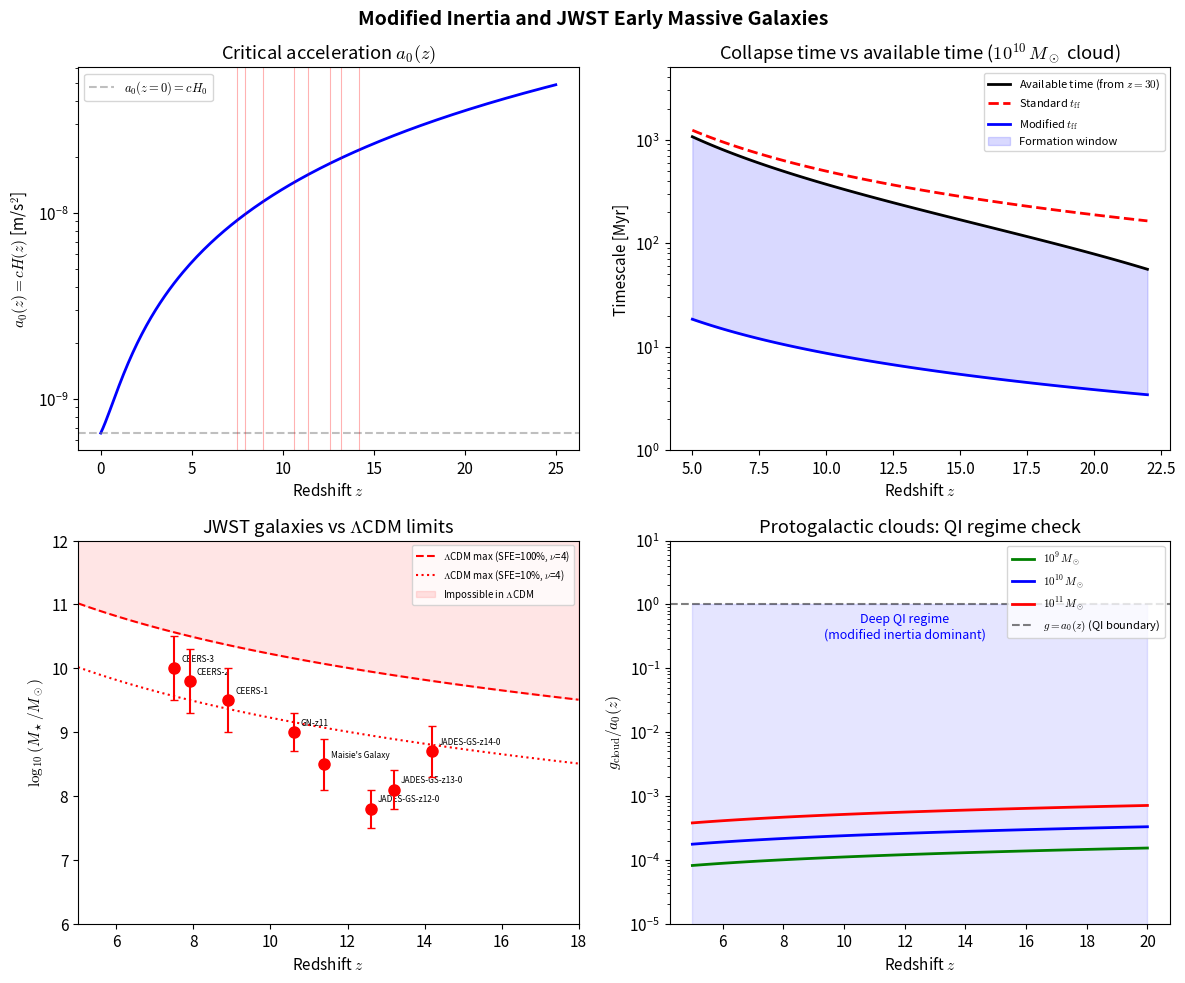

This chart was generated by the following Python code: (Note: this script raises an exception after producing the figure.)
"""
JWST Massive Early Galaxies: Modified Inertia Analysis
=======================================================

Core calculation for Paper 3.

Physics: Jacobson thermodynamic spacetime + finite Hubble boundary
         → modified inertia with a_0(z) = c H(z)
         → accelerated gravitational collapse at high z

Compares modified collapse timescales against JWST observations.
"""

import numpy as np
from scipy import integrate
from scipy.optimize import brentq
import matplotlib.pyplot as plt
import matplotlib
matplotlib.rcParams['mathtext.fontset'] = 'cm'
matplotlib.rcParams['font.size'] = 11

# =============================================================
# CONSTANTS
# =============================================================
c = 2.998e8          # m/s
G = 6.674e-11        # m^3 kg^-1 s^-2
H0_km = 67.4         # km/s/Mpc
Mpc = 3.0857e22      # m
H0 = H0_km * 1e3 / Mpc  # 1/s
kpc = 3.0857e19      # m
Msun = 1.989e30      # kg
Gyr = 3.1557e16      # s
Myr = 3.1557e13      # s

# Cosmological parameters (Planck 2018)
Om = 0.315           # matter density
Or = 9.1e-5          # radiation density
OL = 0.685           # dark energy density
Ob = 0.0493          # baryon density
fb = Ob / Om         # baryon fraction = 0.156

# Present-day critical acceleration
a0_now = c * H0      # = 6.55e-10 m/s^2

# =============================================================
# COSMOLOGICAL FUNCTIONS
# =============================================================

def E(z):
    """Dimensionless Hubble parameter H(z)/H0."""
    return np.sqrt(Om * (1+z)**3 + Or * (1+z)**4 + OL)

def H(z):
    """Hubble parameter in 1/s."""
    return H0 * E(z)

def a0(z):
    """Critical acceleration a_0(z) = c H(z) in m/s^2."""
    return c * H(z)

def age_at_z(z):
    """Age of universe at redshift z, in seconds."""
    def integrand(zp):
        return 1.0 / ((1 + zp) * E(zp))
    result, _ = integrate.quad(integrand, z, np.inf)
    return result / H0

def growth_factor(z):
    """Unnormalized linear growth factor D(z)."""
    def integrand(zp):
        return (1 + zp) / E(zp)**3
    result, _ = integrate.quad(integrand, z, np.inf)
    return E(z) * result

# Normalize growth factor
D0 = growth_factor(0)

def D_norm(z):
    """Growth factor normalized to D(0) = 1."""
    return growth_factor(z) / D0

def peak_height(z, sigma0=2.0, delta_c=1.686):
    """Peak height nu for halo collapse."""
    return delta_c / (sigma0 * D_norm(z))


# =============================================================
# JWST GALAXY DATA
# =============================================================
# Format: (name, z_spec, log10_Mstar, log10_Mstar_err, reference, notes)
# Stellar masses after best current revisions (AGN corrections etc.)

jwst_galaxies = [
    # Spectroscopically confirmed, most robust
    ("JADES-GS-z14-0",   14.2,  8.7, 0.4, "Carniani+24", "Most distant confirmed"),
    ("JADES-GS-z13-0",   13.2,  8.1, 0.3, "Curtis-Lake+23", "Spectroscopic"),
    ("JADES-GS-z12-0",   12.6,  7.8, 0.3, "Curtis-Lake+23", "Spectroscopic"),
    ("Maisie's Galaxy",   11.4,  8.5, 0.4, "Arrabal Haro+23", "Revised from z_phot~14"),
    ("GN-z11",            10.6,  9.0, 0.3, "Bunker+23", "AGN signatures"),
    # Labbé et al. candidates (revised masses after AGN/SFH corrections)
    ("CEERS-1",            8.9,  9.5, 0.5, "Labbe+23/Barro+24", "Mass revised down"),
    ("CEERS-2",            7.9,  9.8, 0.5, "Labbe+23/Barro+24", "Mass revised down"),
    ("CEERS-3",            7.5, 10.0, 0.5, "Labbe+23/Barro+24", "Most massive candidate"),
]


# =============================================================
# MODIFIED INERTIA PHYSICS
# =============================================================

def modified_acceleration(g_newt, z):
    """
    Self-consistent acceleration under modified inertia.

    From m_i(a) = m_g [1 - (a0/a)^2], the equation of motion gives:
        a^2 - g*a - a0^2 = 0
    Solution: a = (g + sqrt(g^2 + 4*a0^2)) / 2

    Parameters:
        g_newt: Newtonian gravitational acceleration (m/s^2)
        z: redshift (determines a0)
    Returns:
        a_mod: modified acceleration (m/s^2)
        eta: enhancement factor a_mod / g_newt
    """
    a0z = a0(z)
    a_mod = (g_newt + np.sqrt(g_newt**2 + 4 * a0z**2)) / 2
    eta = a_mod / g_newt
    return a_mod, eta


def collapse_timescale(M_baryonic, z, overdensity=5.0):
    """
    Compute collapse timescale for a protogalactic cloud.

    Standard free-fall from turnaround radius, then modified version.

    Parameters:
        M_baryonic: baryonic mass in kg
        z: redshift
        overdensity: factor above mean density at turnaround
    Returns:
        dict with standard and modified timescales
    """
    # Mean matter density at z
    rho_crit_0 = 3 * H0**2 / (8 * np.pi * G)
    rho_mean = rho_crit_0 * Om * (1 + z)**3

    # Cloud density at turnaround
    rho_cloud = overdensity * rho_mean

    # Cloud radius (uniform sphere)
    R = (3 * M_baryonic / (4 * np.pi * rho_cloud))**(1.0/3.0)

    # Gravitational acceleration at cloud edge
    g_edge = G * M_baryonic / R**2

    # Standard free-fall time
    t_ff_std = np.sqrt(3 * np.pi / (32 * G * rho_cloud))

    # Modified acceleration and enhancement
    a_mod, eta = modified_acceleration(g_edge, z)

    # Modified collapse: two estimates
    # 1) sqrt(eta) scaling of free-fall time
    t_ff_mod_eta = t_ff_std / np.sqrt(eta)

    # 2) Constant-acceleration approximation (deep QI: a ~ a0)
    a0z = a0(z)
    t_ff_mod_const = np.sqrt(2 * R / a0z)

    # Geometric mean of the two estimates
    t_ff_mod_geom = np.sqrt(t_ff_mod_eta * t_ff_mod_const)

    return {
        'M_baryonic': M_baryonic,
        'z': z,
        'rho_cloud': rho_cloud,
        'R_kpc': R / kpc,
        'g_edge': g_edge,
        'a0_z': a0z,
        'g_over_a0': g_edge / a0z,
        'eta': eta,
        't_ff_std_Myr': t_ff_std / Myr,
        't_ff_mod_eta_Myr': t_ff_mod_eta / Myr,
        't_ff_mod_const_Myr': t_ff_mod_const / Myr,
        't_ff_mod_geom_Myr': t_ff_mod_geom / Myr,
    }


def max_stellar_mass_standard(z, sfe=0.1):
    """
    Maximum stellar mass at redshift z in standard LCDM.

    Uses Press-Schechter: the most massive halo expected in
    the observable volume at redshift z.

    Approximate: M_halo,max where nu(M, z) ~ 4-5
    (a few expected in Hubble volume).
    """
    # sigma(M) ~ sigma_8 * (M / M_8)^{-alpha} with alpha ~ 0.3-0.5
    # For simplicity, use the growth factor scaling
    sigma_8 = 0.811  # Planck 2018
    Dz = D_norm(z)

    # At z=0, 4-sigma halos have M ~ 10^15 Msun
    # sigma(M) * D(z) = delta_c / nu, with nu ~ 4
    # sigma(M) = delta_c / (nu * D(z))
    # Map sigma(M) to M using approximate relation:
    # sigma(M) ~ sigma_8 * (M / 10^{13} Msun)^{-1/3} (rough)
    nu_target = 4.0
    sigma_needed = 1.686 / (nu_target * Dz)

    # Invert: M = 10^{13} * (sigma_8 / sigma_needed)^3 Msun
    M_halo = 1e13 * Msun * (sigma_8 / sigma_needed)**3
    M_star = sfe * fb * M_halo

    return M_star, M_halo


def max_stellar_mass_modified(z, t_sf_fraction=0.5):
    """
    Maximum stellar mass at redshift z with modified inertia.

    In modified inertia framework (no dark matter):
    - Baryonic gas collapses directly
    - Collapse timescale is ~10-30 Myr
    - Multiple generations of collapse possible
    - Limited by available baryonic mass and cosmic time

    Parameters:
        z: redshift
        t_sf_fraction: fraction of available time spent forming stars
    Returns:
        M_star_max in kg
    """
    # Time available from z=30 to z
    t_avail = age_at_z(z) - age_at_z(30)

    # Star formation time
    t_sf = t_sf_fraction * t_avail

    # In modified regime, collapse takes ~20 Myr
    # Number of collapse generations possible
    t_collapse_typical = 20 * Myr  # conservative estimate
    n_generations = t_sf / t_collapse_typical

    # Baryonic mass within a comoving volume of ~(1 Mpc)^3
    rho_crit_0 = 3 * H0**2 / (8 * np.pi * G)
    rho_baryon_0 = rho_crit_0 * Ob
    V_comoving = (1 * Mpc)**3  # 1 Mpc^3
    M_baryon_available = rho_baryon_0 * V_comoving

    # With SFE ~ 10% per collapse and multiple generations,
    # effective SFE can reach 30-50%
    effective_sfe = 1 - (1 - 0.1)**n_generations  # compound efficiency
    effective_sfe = min(effective_sfe, 0.5)  # cap at 50%

    M_star = effective_sfe * M_baryon_available

    return M_star


# =============================================================
# MAIN CALCULATIONS
# =============================================================

def print_header(title):
    print(f"\n{'='*70}")
    print(f"  {title}")
    print(f"{'='*70}\n")


def run_analysis():
    """Run the full analysis and generate outputs."""

    # ---------------------------------------------------------
    # 1. a_0(z) evolution
    # ---------------------------------------------------------
    print_header("1. CRITICAL ACCELERATION a_0(z) = cH(z)")
    print(f"{'z':>4s}  {'H(z)/H0':>8s}  {'a0(z) [m/s^2]':>14s}  {'a0(z)/a0(0)':>12s}  {'t(z) [Myr]':>11s}")
    print("-" * 60)

    z_list = [0, 2, 4, 6, 8, 10, 12, 14, 17, 20]
    for z in z_list:
        a0z = a0(z)
        t = age_at_z(z)
        print(f"{z:4d}  {E(z):8.1f}  {a0z:14.2e}  {a0z/a0_now:12.1f}  {t/Myr:11.0f}")

    # ---------------------------------------------------------
    # 2. Analysis of each JWST galaxy
    # ---------------------------------------------------------
    print_header("2. JWST GALAXY COLLAPSE ANALYSIS")

    results = []
    for name, z, logM, logM_err, ref, notes in jwst_galaxies:
        M_star = 10**logM * Msun
        # Baryonic mass of progenitor cloud (assume SFE ~ 10-30%)
        M_bary = M_star / 0.1  # gas mass needed at 10% SFE

        r = collapse_timescale(M_bary, z)

        t_universe = age_at_z(z) / Myr
        t_first_stars = age_at_z(30) / Myr
        t_avail = t_universe - t_first_stars

        results.append((name, z, logM, r, t_avail, t_universe))

        print(f"--- {name} (z={z}, log M*={logM}) ---")
        print(f"  Progenitor baryonic mass: {M_bary/Msun:.1e} Msun")
        print(f"  Cloud radius at turnaround: {r['R_kpc']:.1f} kpc")
        print(f"  Edge gravitational accel: {r['g_edge']:.2e} m/s^2")
        print(f"  a_0(z={z}): {r['a0_z']:.2e} m/s^2")
        print(f"  g/a_0 = {r['g_over_a0']:.2e}  (deep QI regime: << 1)")
        print(f"  Enhancement factor eta: {r['eta']:.0f}")
        print(f"  Standard free-fall: {r['t_ff_std_Myr']:.0f} Myr")
        print(f"  Modified (sqrt eta): {r['t_ff_mod_eta_Myr']:.1f} Myr")
        print(f"  Modified (const accel): {r['t_ff_mod_const_Myr']:.1f} Myr")
        print(f"  Modified (geometric mean): {r['t_ff_mod_geom_Myr']:.1f} Myr")
        print(f"  Age of universe: {t_universe:.0f} Myr")
        print(f"  Time available (from z=30): {t_avail:.0f} Myr")
        can_form = r['t_ff_mod_geom_Myr'] < t_avail
        can_form_std = r['t_ff_std_Myr'] < t_avail
        print(f"  Standard collapse in time? {'YES' if can_form_std else 'NO'}")
        print(f"  Modified collapse in time? {'YES' if can_form else 'NO'}")
        n_collapses = t_avail / r['t_ff_mod_geom_Myr']
        print(f"  Number of collapse times available: {n_collapses:.1f}")
        print()

    # ---------------------------------------------------------
    # 3. Mass-redshift comparison
    # ---------------------------------------------------------
    print_header("3. MAXIMUM STELLAR MASS vs REDSHIFT")
    print(f"{'z':>4s}  {'t [Myr]':>8s}  {'LCDM max (SFE=10%)':>20s}  {'LCDM max (SFE=100%)':>21s}  {'LCDM nu=4':>10s}")
    print("-" * 75)

    z_range = np.array([6, 7, 8, 9, 10, 11, 12, 13, 14, 15, 17, 20])
    for z in z_range:
        t = age_at_z(z) / Myr
        Mstar_10, Mhalo_10 = max_stellar_mass_standard(z, sfe=0.1)
        Mstar_100, Mhalo_100 = max_stellar_mass_standard(z, sfe=1.0)
        nu = peak_height(z)
        print(f"{z:4d}  {t:8.0f}  {np.log10(Mstar_10/Msun):20.1f}  {np.log10(Mstar_100/Msun):21.1f}  {nu:10.1f}")

    # ---------------------------------------------------------
    # 4. Key prediction: t_collapse(z) vs t_available(z)
    # ---------------------------------------------------------
    print_header("4. COLLAPSE TIME vs AVAILABLE TIME")
    print("For a 10^10 Msun baryonic cloud (-> 10^9 Msun galaxy at 10% SFE):")
    print()
    M_test = 1e10 * Msun
    print(f"{'z':>4s}  {'t_avail [Myr]':>13s}  {'t_ff,std [Myr]':>14s}  {'t_ff,mod [Myr]':>14s}  {'Ratio':>7s}  {'N_collapses':>11s}  {'Feasible?':>10s}")
    print("-" * 85)

    for z in [6, 8, 10, 12, 14, 17, 20]:
        r = collapse_timescale(M_test, z)
        t_avail = (age_at_z(z) - age_at_z(30)) / Myr
        ratio = r['t_ff_std_Myr'] / r['t_ff_mod_geom_Myr']
        n_coll = t_avail / r['t_ff_mod_geom_Myr']
        feasible = "YES" if n_coll >= 1.0 else "NO"
        print(f"{z:4d}  {t_avail:13.0f}  {r['t_ff_std_Myr']:14.0f}  {r['t_ff_mod_geom_Myr']:14.1f}  {ratio:7.0f}  {n_coll:11.1f}  {feasible:>10s}")

    # ---------------------------------------------------------
    # 5. Growth factor enhancement analysis
    # ---------------------------------------------------------
    print_header("5. GROWTH FACTOR / PEAK HEIGHT ANALYSIS")
    print("Standard LCDM peak heights for 10^11 Msun halo (sigma_0 ~ 2):")
    print()
    print(f"{'z':>4s}  {'D(z)/D(0)':>10s}  {'nu (std)':>9s}  {'Assessment':>30s}")
    print("-" * 60)
    for z in [2, 4, 6, 8, 10, 12, 14]:
        Dz = D_norm(z)
        nu = peak_height(z)
        if nu < 3:
            assess = "Common"
        elif nu < 5:
            assess = "Rare but expected"
        elif nu < 7:
            assess = "Very rare"
        elif nu < 10:
            assess = "Essentially impossible"
        else:
            assess = "IMPOSSIBLE (>10 sigma)"
        print(f"{z:4d}  {Dz:10.4f}  {nu:9.1f}  {assess:>30s}")

    print(f"\nRequired growth enhancement to bring nu(z=12) to target:")
    Dz12 = D_norm(12)
    for nu_target in [3.0, 4.0, 5.0]:
        D_needed = 1.686 / (2.0 * nu_target)
        enhancement = D_needed / Dz12
        print(f"  nu = {nu_target}: need D(z)/D(0) = {D_needed:.3f}, enhancement = {enhancement:.2f}x")

    # ---------------------------------------------------------
    # 6. Summary table for paper
    # ---------------------------------------------------------
    print_header("6. SUMMARY: CAN MODIFIED INERTIA EXPLAIN EACH JWST GALAXY?")
    print(f"{'Galaxy':>20s}  {'z':>5s}  {'logM*':>6s}  {'t_avail':>8s}  {'t_coll,mod':>10s}  {'N_coll':>7s}  {'Verdict':>10s}")
    print("-" * 78)

    for name, z, logM, r, t_avail, t_universe in results:
        t_mod = r['t_ff_mod_geom_Myr']
        n_coll = t_avail / t_mod
        if n_coll >= 3:
            verdict = "EASY"
        elif n_coll >= 1:
            verdict = "FEASIBLE"
        else:
            verdict = "TIGHT"
        print(f"{name:>20s}  {z:5.1f}  {logM:6.1f}  {t_avail:7.0f} My  {t_mod:8.1f} My  {n_coll:7.1f}  {verdict:>10s}")

    print("\nVerdicts: EASY = multiple collapses possible, FEASIBLE = at least one, TIGHT = marginal")

    return results


def make_figures(results):
    """Generate figures for the paper."""

    fig, axes = plt.subplots(2, 2, figsize=(12, 10))
    fig.suptitle("Modified Inertia and JWST Early Massive Galaxies", fontsize=14, fontweight='bold')

    # ---------------------------------------------------------
    # Fig 1: a_0(z) evolution
    # ---------------------------------------------------------
    ax = axes[0, 0]
    z_arr = np.linspace(0, 25, 200)
    a0_arr = np.array([a0(z) for z in z_arr])

    ax.semilogy(z_arr, a0_arr, 'b-', linewidth=2)
    ax.axhline(a0_now, color='gray', linestyle='--', alpha=0.5, label=r'$a_0(z=0) = cH_0$')
    ax.set_xlabel('Redshift $z$')
    ax.set_ylabel(r'$a_0(z) = cH(z)$ [m/s$^2$]')
    ax.set_title(r'Critical acceleration $a_0(z)$')

    # Mark JWST galaxy redshifts
    for name, z, logM, logM_err, ref, notes in jwst_galaxies:
        ax.axvline(z, color='red', alpha=0.3, linewidth=0.8)
    ax.legend(fontsize=9)

    # ---------------------------------------------------------
    # Fig 2: Collapse time vs available time
    # ---------------------------------------------------------
    ax = axes[0, 1]
    z_arr2 = np.linspace(5, 22, 100)

    M_cloud = 1e10 * Msun  # progenitor cloud mass
    t_avail_arr = np.array([(age_at_z(z) - age_at_z(30)) / Myr for z in z_arr2])
    t_std_arr = np.array([collapse_timescale(M_cloud, z)['t_ff_std_Myr'] for z in z_arr2])
    t_mod_arr = np.array([collapse_timescale(M_cloud, z)['t_ff_mod_geom_Myr'] for z in z_arr2])

    ax.semilogy(z_arr2, t_avail_arr, 'k-', linewidth=2, label='Available time (from $z=30$)')
    ax.semilogy(z_arr2, t_std_arr, 'r--', linewidth=2, label=r'Standard $t_{\rm ff}$')
    ax.semilogy(z_arr2, t_mod_arr, 'b-', linewidth=2, label=r'Modified $t_{\rm ff}$')

    ax.fill_between(z_arr2, t_mod_arr, t_avail_arr,
                     where=t_mod_arr < t_avail_arr, alpha=0.15, color='blue',
                     label='Formation window')

    ax.set_xlabel('Redshift $z$')
    ax.set_ylabel('Timescale [Myr]')
    ax.set_title(r'Collapse time vs available time ($10^{10}\,M_\odot$ cloud)')
    ax.legend(fontsize=8, loc='upper right')
    ax.set_ylim(1, 5000)

    # ---------------------------------------------------------
    # Fig 3: JWST galaxies on mass-redshift plane
    # ---------------------------------------------------------
    ax = axes[1, 0]

    # Plot JWST data
    for name, z, logM, logM_err, ref, notes in jwst_galaxies:
        ax.errorbar(z, logM, yerr=logM_err, fmt='ro', markersize=8,
                     capsize=3, zorder=5)
        ax.annotate(name, (z, logM), fontsize=6, ha='left',
                     xytext=(5, 5), textcoords='offset points')

    # LCDM maximum (SFE=100%, nu=4)
    z_theory = np.linspace(5, 18, 50)
    lcdm_max = np.array([np.log10(max_stellar_mass_standard(z, sfe=1.0)[0] / Msun)
                          for z in z_theory])
    lcdm_10 = np.array([np.log10(max_stellar_mass_standard(z, sfe=0.1)[0] / Msun)
                          for z in z_theory])

    ax.plot(z_theory, lcdm_max, 'r--', linewidth=1.5,
            label=r'$\Lambda$CDM max (SFE=100%, $\nu$=4)')
    ax.plot(z_theory, lcdm_10, 'r:', linewidth=1.5,
            label=r'$\Lambda$CDM max (SFE=10%, $\nu$=4)')

    # Shade the "impossible" region
    ax.fill_between(z_theory, lcdm_max, 12, alpha=0.1, color='red',
                     label=r'Impossible in $\Lambda$CDM')

    ax.set_xlabel('Redshift $z$')
    ax.set_ylabel(r'$\log_{10}(M_\star / M_\odot)$')
    ax.set_title('JWST galaxies vs $\\Lambda$CDM limits')
    ax.legend(fontsize=7, loc='upper right')
    ax.set_xlim(5, 18)
    ax.set_ylim(6, 12)

    # ---------------------------------------------------------
    # Fig 4: Enhancement factor and regime
    # ---------------------------------------------------------
    ax = axes[1, 1]

    # g/a_0 for different cloud masses at each z
    z_arr3 = np.linspace(5, 20, 100)
    for logM_cloud, color, label in [(9, 'green', r'$10^9\,M_\odot$'),
                                      (10, 'blue', r'$10^{10}\,M_\odot$'),
                                      (11, 'red', r'$10^{11}\,M_\odot$')]:
        M = 10**logM_cloud * Msun
        ratios = []
        for z in z_arr3:
            r = collapse_timescale(M, z, overdensity=5.0)
            ratios.append(r['g_over_a0'])
        ax.semilogy(z_arr3, ratios, color=color, linewidth=2, label=label)

    ax.axhline(1.0, color='black', linestyle='--', alpha=0.5,
               label=r'$g = a_0(z)$ (QI boundary)')
    ax.fill_between(z_arr3, 0, 1, alpha=0.1, color='blue')
    ax.text(12, 0.3, 'Deep QI regime\n(modified inertia dominant)', fontsize=9,
            ha='center', style='italic', color='blue')

    ax.set_xlabel('Redshift $z$')
    ax.set_ylabel(r'$g_{\rm cloud} / a_0(z)$')
    ax.set_title('Protogalactic clouds: QI regime check')
    ax.legend(fontsize=8, loc='upper right')
    ax.set_ylim(1e-5, 10)

    plt.tight_layout()
    plt.savefig('/mnt/public/Vault/Resources/Physics/Projects/MassiveGalaxies/fig_jwst_analysis.png',
                dpi=150, bbox_inches='tight')
    plt.close()
    print("\nFigure saved: fig_jwst_analysis.png")


# =============================================================
# RUN
# =============================================================
if __name__ == '__main__':
    results = run_analysis()
    make_figures(results)
